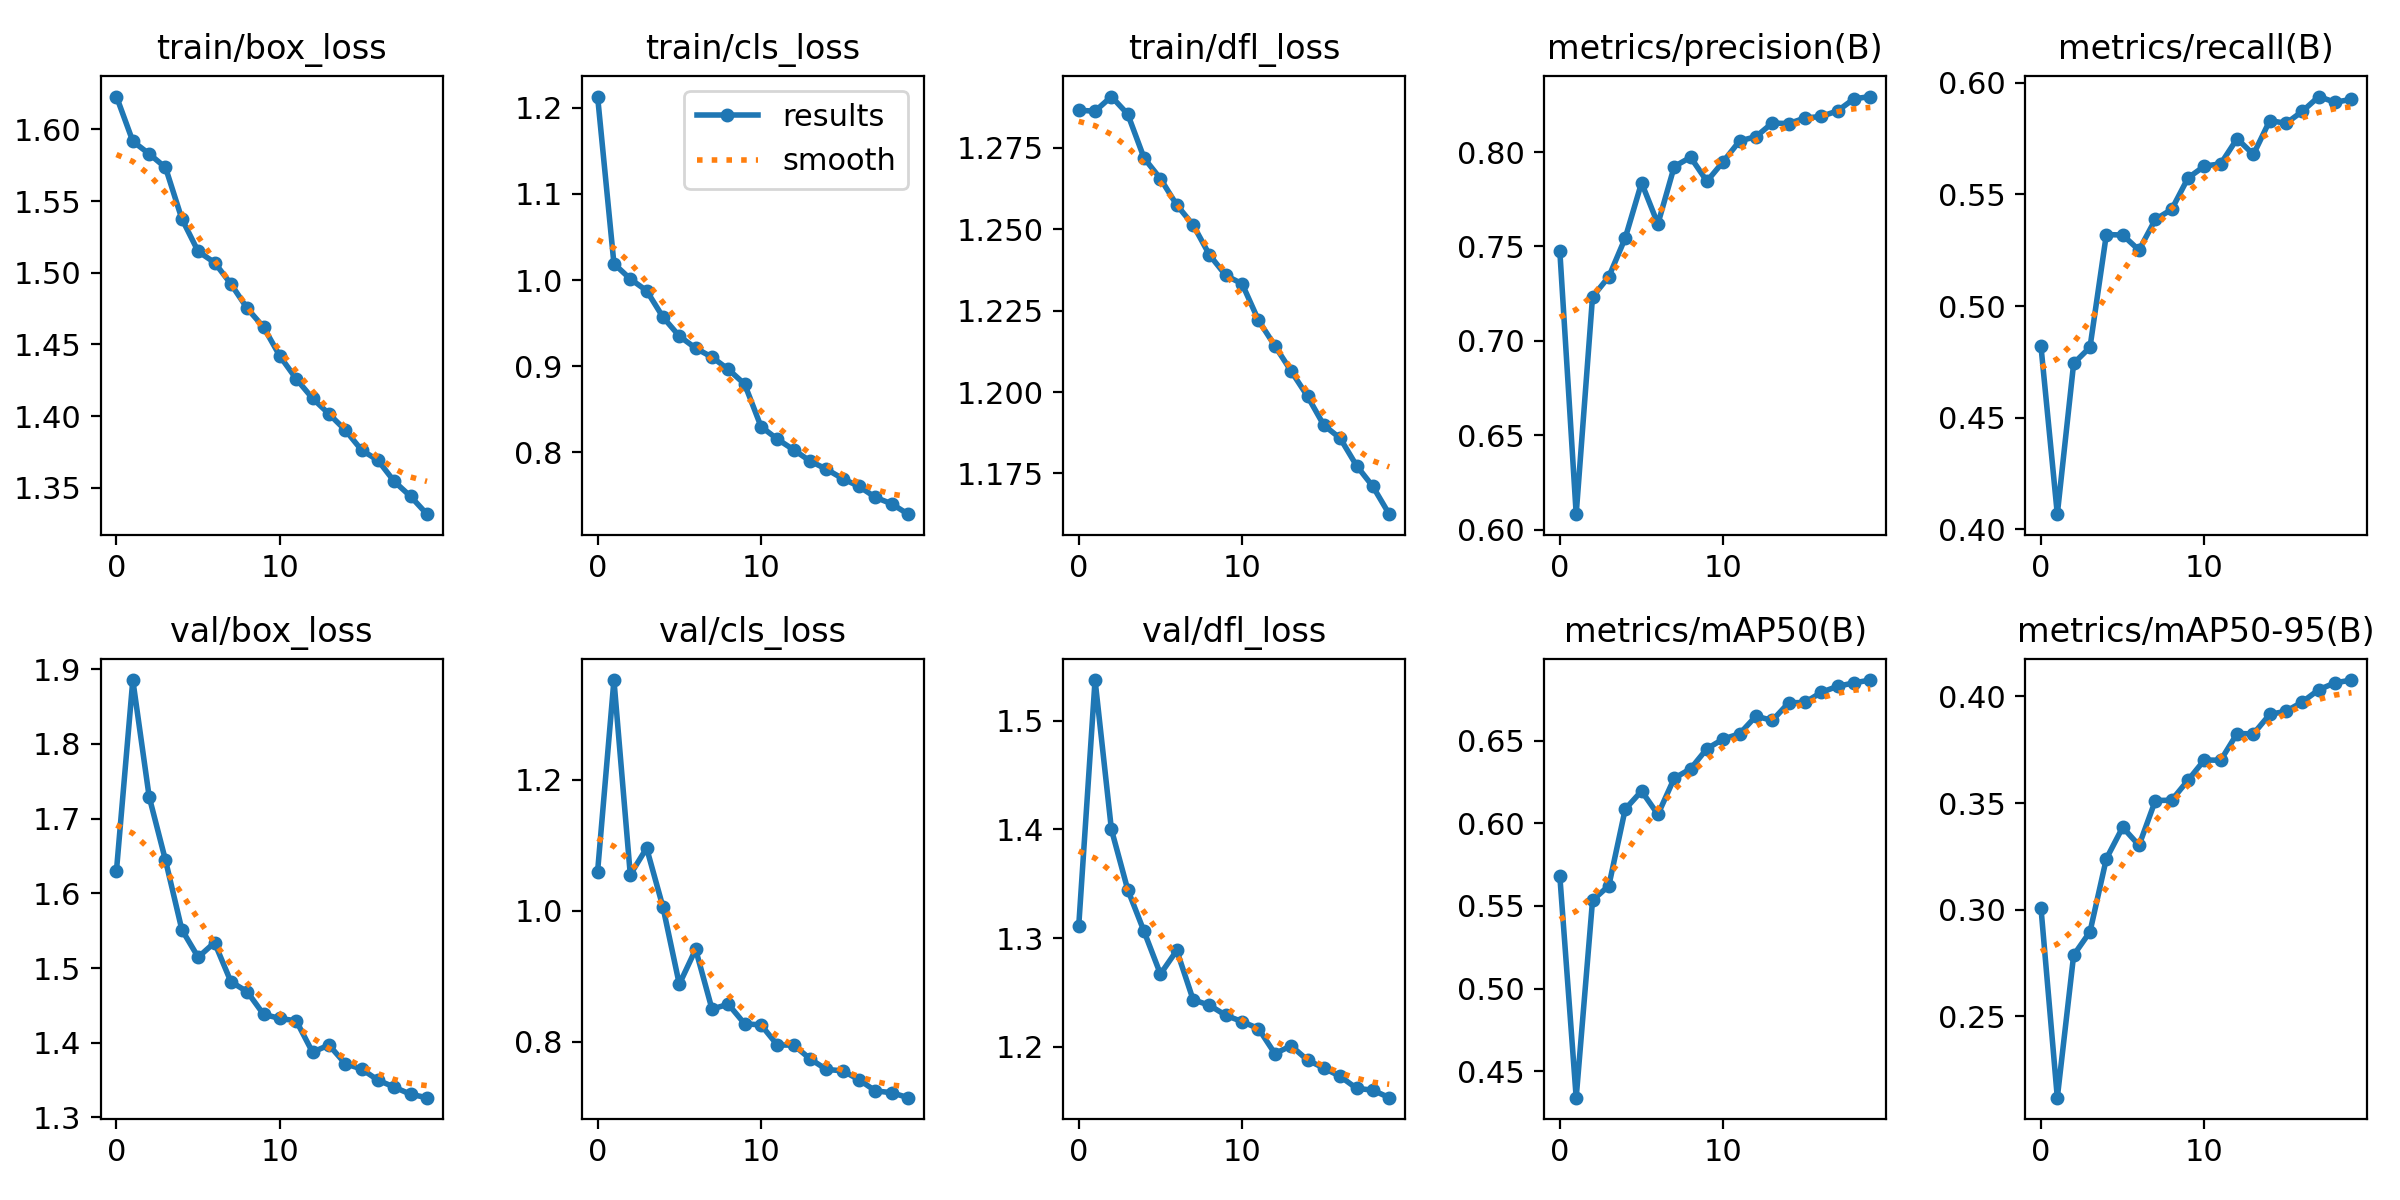

Values plotted in this chart, from the file beside it:
epoch, train/box_loss, train/cls_loss, train/dfl_loss, metrics/precision(B), metrics/recall(B), metrics/mAP50(B), metrics/mAP50-95(B), val/box_loss, val/cls_loss, val/dfl_loss, lr/pg0, lr/pg1, lr/pg2
0, 1.623, 1.213, 1.286, 0.7474, 0.482, 0.5679, 0.3008, 1.63, 1.06, 1.311, 0.07013, 0.003319, 0.003319
1, 1.592, 1.019, 1.286, 0.6083, 0.4068, 0.434, 0.2117, 1.885, 1.352, 1.537, 0.0398, 0.006323, 0.006323
2, 1.583, 1.001, 1.291, 0.7233, 0.4743, 0.5534, 0.2786, 1.729, 1.055, 1.4, 0.009144, 0.008997, 0.008997
3, 1.573, 0.9877, 1.285, 0.734, 0.4816, 0.5623, 0.2896, 1.644, 1.095, 1.345, 0.008515, 0.008515, 0.008515
4, 1.538, 0.957, 1.272, 0.7544, 0.532, 0.6086, 0.3239, 1.551, 1.006, 1.306, 0.008515, 0.008515, 0.008515
5, 1.515, 0.935, 1.266, 0.7837, 0.5318, 0.6196, 0.3386, 1.514, 0.8879, 1.267, 0.00802, 0.00802, 0.00802
6, 1.507, 0.921, 1.257, 0.7619, 0.5251, 0.6054, 0.3301, 1.534, 0.9411, 1.289, 0.007525, 0.007525, 0.007525
7, 1.492, 0.9106, 1.251, 0.7923, 0.5388, 0.6273, 0.3512, 1.482, 0.85, 1.243, 0.00703, 0.00703, 0.00703
8, 1.475, 0.8964, 1.242, 0.7972, 0.5433, 0.633, 0.3513, 1.468, 0.8574, 1.238, 0.006535, 0.006535, 0.006535
9, 1.462, 0.8792, 1.236, 0.7845, 0.5574, 0.6452, 0.3607, 1.438, 0.8275, 1.229, 0.00604, 0.00604, 0.00604
10, 1.442, 0.83, 1.233, 0.7949, 0.5627, 0.6511, 0.3702, 1.433, 0.8259, 1.223, 0.005545, 0.005545, 0.005545
11, 1.426, 0.8155, 1.222, 0.8059, 0.5637, 0.6542, 0.3701, 1.429, 0.7951, 1.217, 0.00505, 0.00505, 0.00505
12, 1.412, 0.803, 1.214, 0.8081, 0.5749, 0.6649, 0.3826, 1.387, 0.7951, 1.194, 0.004555, 0.004555, 0.004555
13, 1.401, 0.7901, 1.206, 0.8154, 0.5679, 0.6623, 0.3825, 1.397, 0.7741, 1.201, 0.00406, 0.00406, 0.00406
14, 1.39, 0.7806, 1.199, 0.815, 0.5831, 0.6729, 0.3916, 1.372, 0.7579, 1.188, 0.003565, 0.003565, 0.003565
15, 1.376, 0.7696, 1.19, 0.818, 0.5818, 0.6732, 0.3931, 1.365, 0.7558, 1.18, 0.00307, 0.00307, 0.00307
16, 1.369, 0.7606, 1.186, 0.8188, 0.5873, 0.6793, 0.3974, 1.35, 0.7422, 1.173, 0.002575, 0.002575, 0.002575
17, 1.354, 0.7479, 1.177, 0.8218, 0.5938, 0.6829, 0.4032, 1.341, 0.7252, 1.162, 0.00208, 0.00208, 0.00208
18, 1.344, 0.7404, 1.171, 0.8282, 0.5913, 0.685, 0.4064, 1.331, 0.7225, 1.16, 0.001585, 0.001585, 0.001585
19, 1.331, 0.7284, 1.163, 0.8294, 0.5926, 0.6867, 0.4077, 1.327, 0.7149, 1.153, 0.00109, 0.00109, 0.00109
